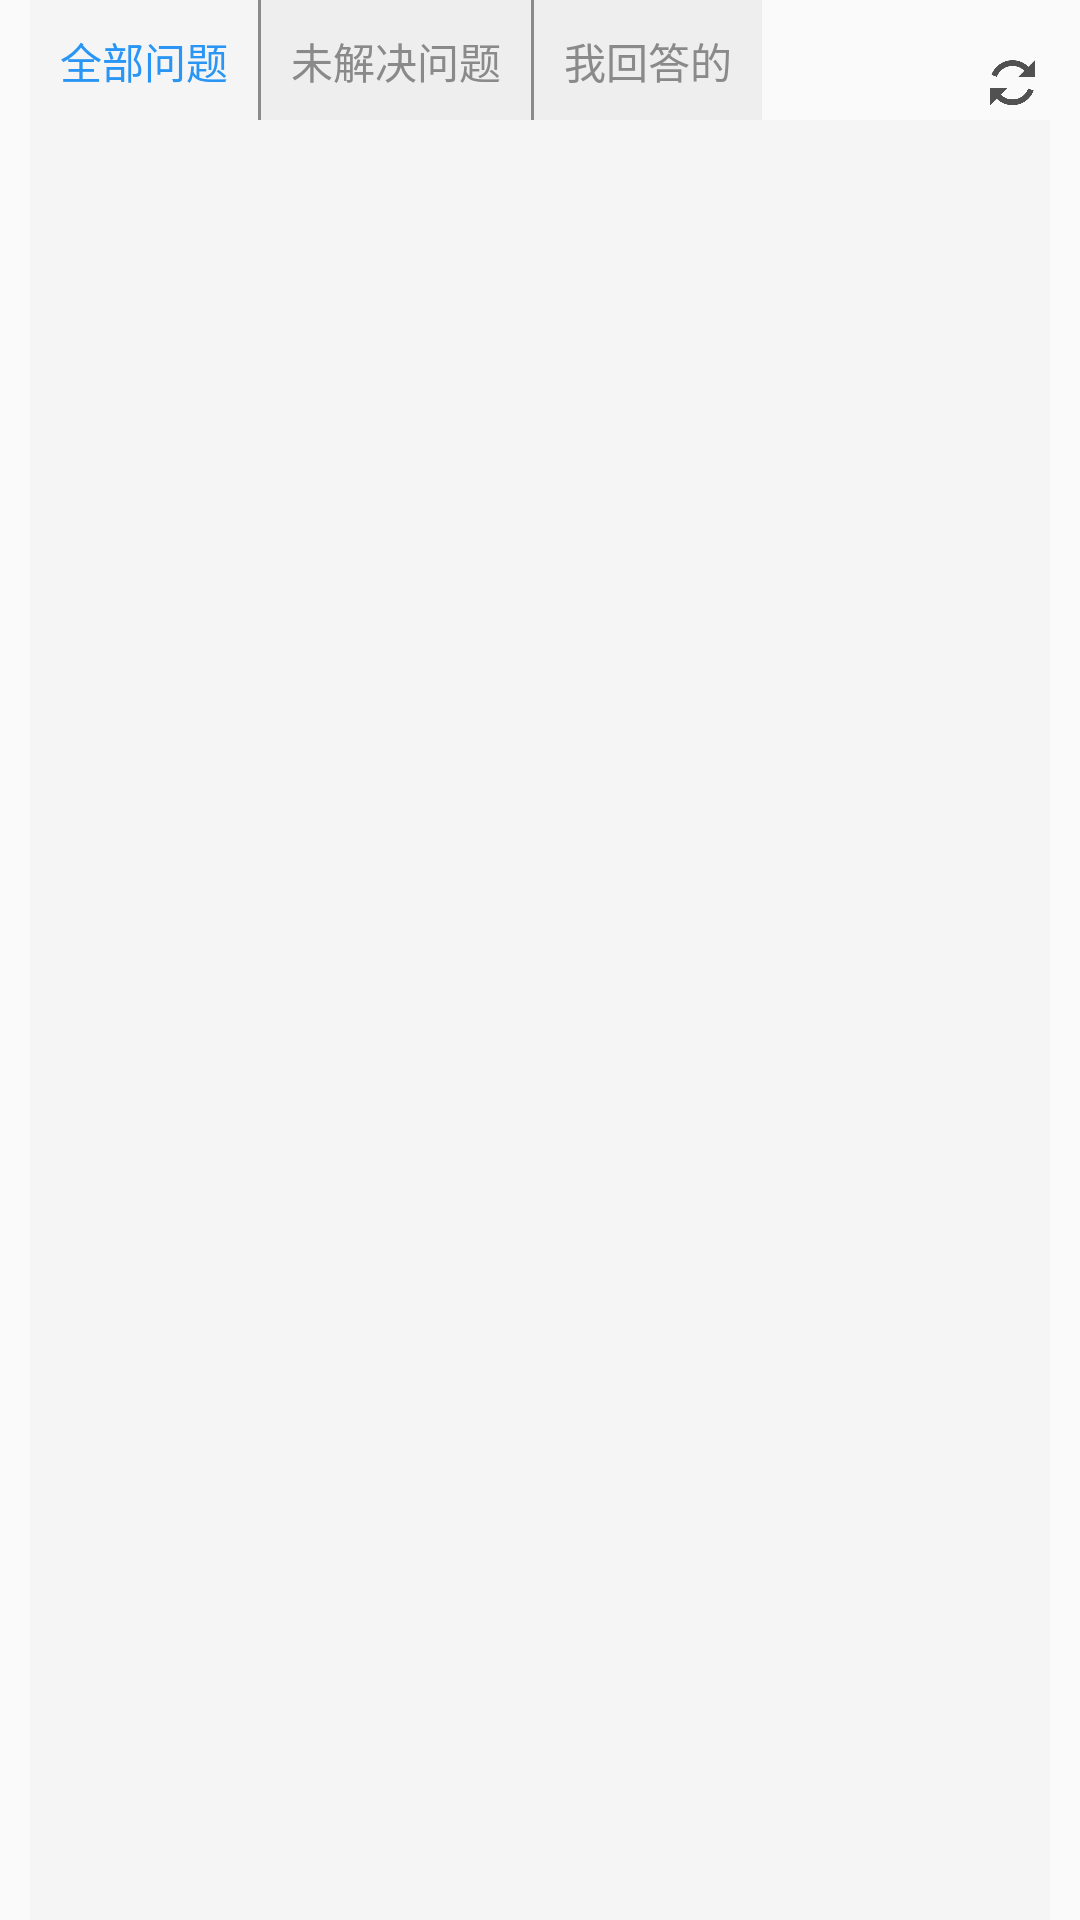

Android layout source for this screen:
<!-- AndroidManifest.xml: application theme AppTheme -->
<!-- res/layout/fragment_question_main.xml -->
<?xml version="1.0" encoding="utf-8"?>
<LinearLayout xmlns:android="http://schemas.android.com/apk/res/android"
    android:layout_width="match_parent"
    android:layout_height="match_parent"
    android:orientation="vertical" >

    <LinearLayout
        android:layout_width="match_parent"
        android:layout_height="40dp"
        android:orientation="horizontal" >

        <TextView
            android:id="@+id/txt_allquestion"
            android:layout_width="wrap_content"
            android:layout_height="match_parent"
            android:layout_marginLeft="10dp"
            android:textColor="@color/BaseBlue"
            android:background="@drawable/bg_questionindicator"
            android:gravity="center"
            android:padding="10dp"
            android:text="全部问题" />
        <View 
            android:layout_width="1dp"
            android:layout_height="wrap_content"
            android:background="@color/icon_gray"/>

        <TextView
            android:id="@+id/txt_noanswer_question"
            android:layout_width="wrap_content"
            android:layout_height="match_parent"
            android:background="@drawable/bg_question_normal"
            android:gravity="center"
            android:padding="10dp"
            android:text="未解决问题"
            android:textColor="@color/icon_gray" />
        <View 
            android:layout_width="1dp"
            android:layout_height="wrap_content"
            android:background="@color/icon_gray"/>

        <TextView
            android:id="@+id/txt_answered_question"
            android:layout_width="wrap_content"
            android:layout_height="match_parent"
            android:background="@drawable/bg_question_normal"
            android:gravity="center"
            android:padding="10dp"
            android:text="我回答的"
            android:textColor="@color/icon_gray" />
        <TextView 
            android:layout_width="0dp"
            android:layout_height="match_parent"
            android:layout_weight="1"/>
        <ImageView 
            android:id="@+id/img_refresh_question"
            android:layout_width="15dp"
            android:layout_height="15dp"
            android:layout_gravity="bottom"
            android:layout_marginRight="15dp"
            android:layout_marginBottom="5dp"
            android:src="@drawable/ic_refresh"/>
        
    </LinearLayout>

    <ListView 
        android:id="@+id/list_question"
        android:background="@drawable/bg_questionindicator"
        android:layout_width="match_parent"
        android:layout_height="0dp"
        android:layout_marginLeft="10dp"
        android:layout_marginRight="10dp"
        android:layout_weight="1">
        
    </ListView>

</LinearLayout>
<!-- resources referenced by this layout -->
<resources>
  <color name="BaseBlue">#2995f5</color>
  <color name="icon_gray">#8a8a8a</color>
  <!-- drawable bg_question_normal (drawable) -->
  <?xml version="1.0" encoding="utf-8"?>
  <shape xmlns:android="http://schemas.android.com/apk/res/android" >
      <solid android:color="@color/bg_layout_gray"/>
  </shape>
  <!-- drawable bg_questionindicator (drawable) -->
  <?xml version="1.0" encoding="utf-8"?>
  <shape xmlns:android="http://schemas.android.com/apk/res/android" >
      <solid android:color="#f5f5f5"/>
  </shape>
  <!-- drawable ic_refresh: png bitmap (drawable-hdpi, 3465 bytes) -->
  <style name="AppTheme" parent="AppBaseTheme">
          
      </style>
  <color name="bg_layout_gray">#eeeeee</color>
  <style name="AppBaseTheme" parent="android:Theme.Material.Light.NoActionBar">
          
          <item name="android:colorPrimaryDark">@color/title_blue</item>
          <item name="android:navigationBarColor">@color/bg_alpha_blue</item>
      </style>
  <color name="title_blue">#2891EF</color>
  <color name="bg_alpha_blue">#4CA0E3</color>
</resources>
